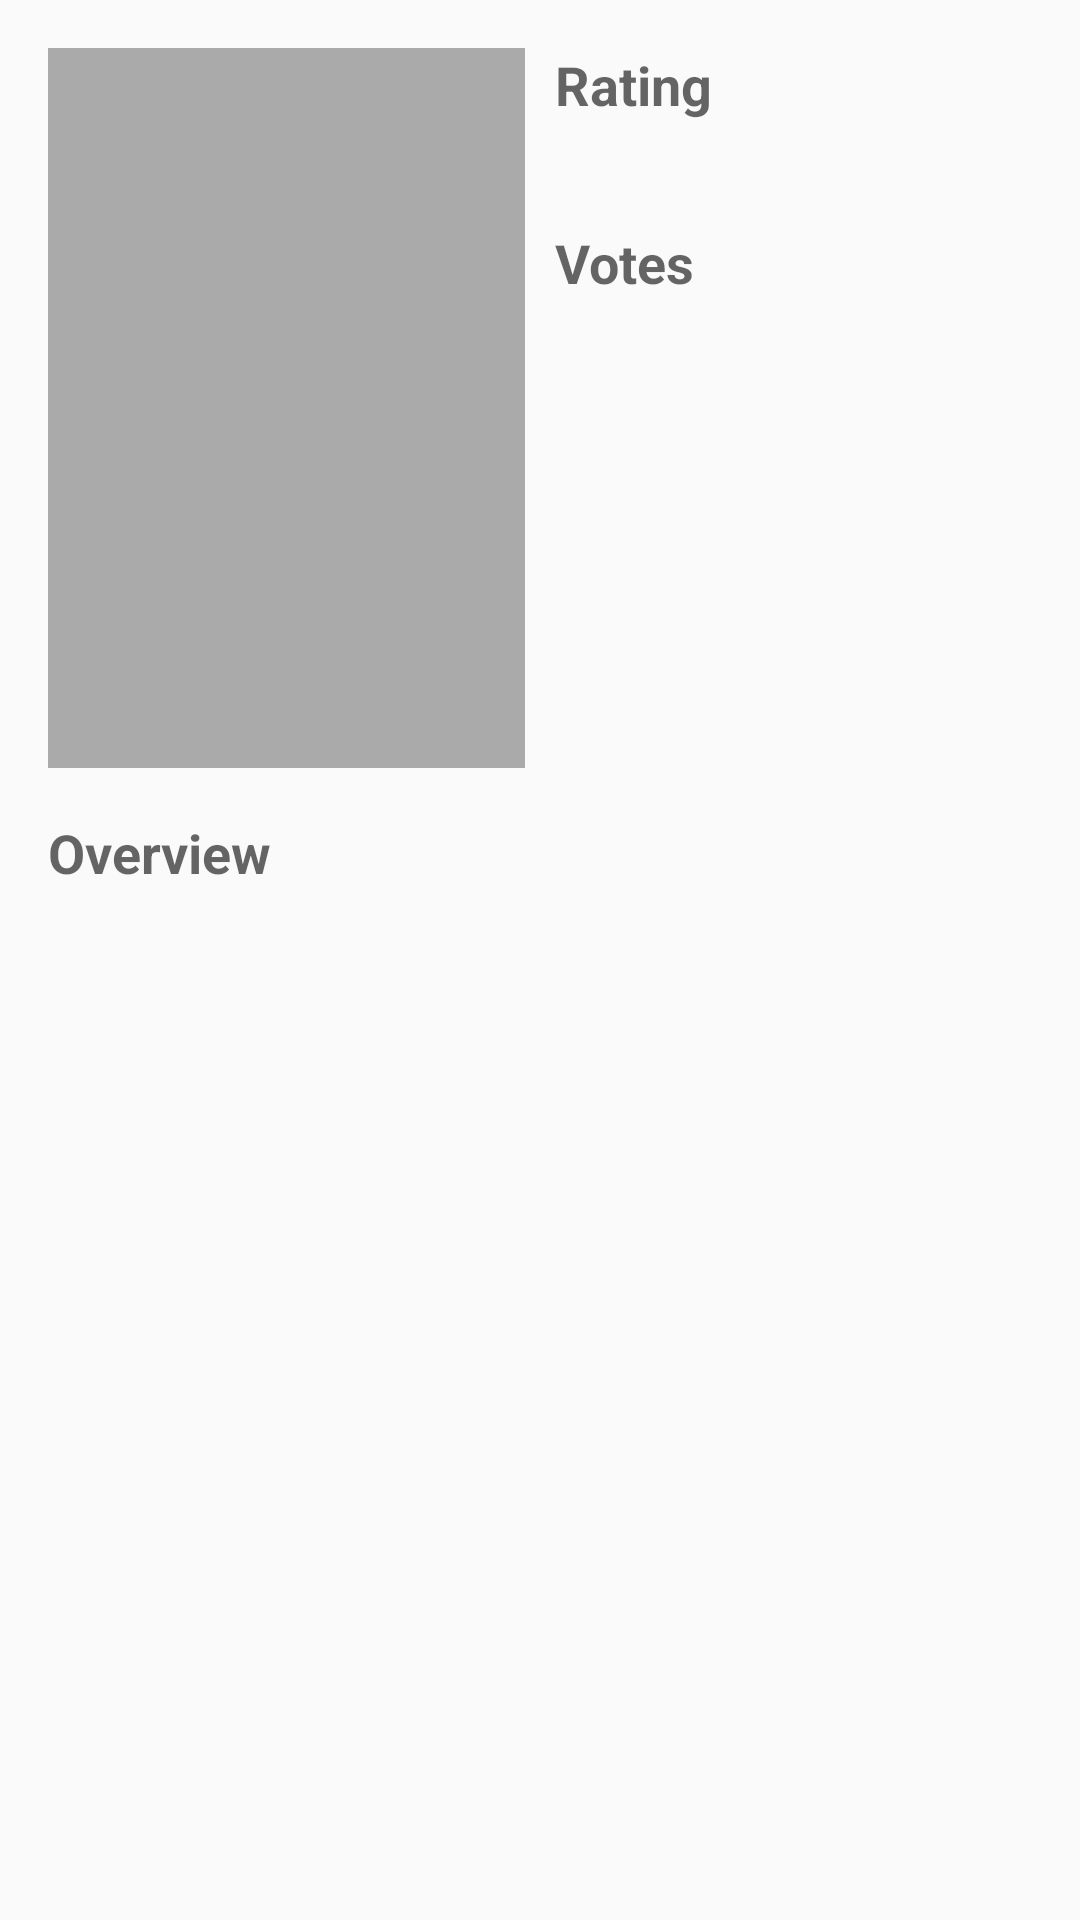

Write the Android layout XML for this screen, with the resource values it uses.
<!-- AndroidManifest.xml: application theme AppTheme -->
<!-- res/layout/activity_movie_details.xml -->
<?xml version="1.0" encoding="utf-8"?>
<ScrollView
    xmlns:android="http://schemas.android.com/apk/res/android"
    xmlns:tools="http://schemas.android.com/tools"
    android:layout_width="match_parent"
    android:layout_height="match_parent"
   >

    <RelativeLayout
        android:layout_width="match_parent"
        android:layout_height="match_parent"
        android:paddingBottom="@dimen/activity_vertical_margin"
        android:paddingLeft="@dimen/activity_horizontal_margin"
        android:paddingRight="@dimen/activity_horizontal_margin"
        android:paddingTop="@dimen/activity_vertical_margin"
        tools:context="com.polbins.themoviedb.app.detail.DetailActivity">

        <LinearLayout
            android:id="@+id/container"
            android:layout_width="match_parent"
            android:layout_height="@dimen/detailPosterHeight"
            android:orientation="horizontal">

            <ImageView
                android:id="@+id/imageView"
                android:layout_width="0dp"
                android:layout_height="@dimen/detailPosterHeight"
                android:layout_weight="1"
                android:scaleType="centerCrop"
                android:background="@android:color/darker_gray"/>

            <LinearLayout
                android:layout_width="0dp"
                android:layout_height="wrap_content"
                android:layout_marginLeft="10dp"
                android:layout_weight="1"
                android:orientation="vertical">

                <TextView
                    android:layout_width="wrap_content"
                    android:layout_height="wrap_content"
                    android:layout_marginBottom="8dp"
                    android:text="@string/rating_header"
                    android:textAppearance="@style/Base.TextAppearance.AppCompat.Medium"
                    android:textStyle="bold"/>

                <TextView
                    android:id="@+id/rating"
                    android:layout_width="wrap_content"
                    android:layout_height="wrap_content"
                    android:layout_marginBottom="8dp"
                   />

                <TextView
                    android:layout_width="wrap_content"
                    android:layout_height="wrap_content"
                    android:layout_marginBottom="8dp"
                    android:text="@string/votes_header"
                    android:textAppearance="@style/Base.TextAppearance.AppCompat.Medium"
                    android:textStyle="bold"/>

                <TextView
                    android:id="@+id/votes_total"
                    android:layout_width="wrap_content"
                    android:layout_height="wrap_content"
                    android:layout_marginBottom="8dp"
                  />




            </LinearLayout>
        </LinearLayout>

        <TextView
            android:layout_marginTop="16dp"
            android:id="@+id/overviewHeader"
            android:layout_below="@id/container"
            android:layout_width="wrap_content"
            android:layout_height="wrap_content"
            android:layout_marginBottom="8dp"
            android:text="@string/overview_header"
            android:textAppearance="@style/Base.TextAppearance.AppCompat.Medium"
            android:textStyle="bold"/>

        <TextView
            android:layout_below="@id/overviewHeader"
            android:id="@+id/overviewTextView"
            android:layout_width="wrap_content"
            android:ellipsize="end"
            android:layout_height="wrap_content"
            android:layout_marginBottom="8dp"
            tools:text="Twenty-two years after the events of Jurassic Park, Isla Nublar now features a fully functioning dinosaur theme park, Jurassic World, as originally envisioned by John Hammond. Twenty-two years after the events of Jurassic Park, Isla Nublar now features a fully functioning dinosaur theme park, Jurassic World, as originally envisioned by John Hammond. Twenty-two years after the events of Jurassic Park, Isla Nublar now features a fully functioning dinosaur theme park, Jurassic World, as originally envisioned by John Hammond."/>


        <Button
            android:id="@+id/bookButton"
            android:layout_width="match_parent"
            android:layout_height="wrap_content"
            android:visibility="gone"
            android:layout_below="@id/overviewTextView"
            android:layout_marginTop="16dp"
            android:text="@string/book_the_movie_button"/>

        <TextView
            android:id="@+id/textView"
            android:layout_width="wrap_content"
            android:layout_height="wrap_content"
            android:layout_centerInParent="true"
            android:visibility="gone"
             android:text="@string/generic_error"
            android:textAlignment="center"/>

        <ProgressBar
            android:id="@+id/progressBar"
            android:layout_width="wrap_content"
            android:layout_height="wrap_content"
            android:visibility="gone"
            android:layout_centerInParent="true"/>

    </RelativeLayout>
</ScrollView>
<!-- resources referenced by this layout -->
<resources>
  <dimen name="activity_horizontal_margin">16dp</dimen>
  <dimen name="activity_vertical_margin">16dp</dimen>
  <dimen name="detailPosterHeight">240dp</dimen>
  <string name="book_the_movie_button">Book the Movie</string>
  <string name="generic_error">Oops! Something went wrong,\nPlease try again later...</string>
  <string name="overview_header">Overview</string>
  <string name="rating_header">Rating</string>
  <string name="votes_header">Votes</string>
  <style name="AppTheme" parent="Theme.AppCompat.Light.DarkActionBar">
          
          <item name="colorPrimary">@color/colorPrimary</item>
          <item name="colorPrimaryDark">@color/colorPrimaryDark</item>
          <item name="colorAccent">@color/colorAccent</item>
      </style>
  <!-- not gathered from this repository: default colours our renderer supplied (Android Studio template values) -->
  <color name="colorPrimary">#FF6200EE</color>
  <color name="colorPrimaryDark">#FF3700B3</color>
  <color name="colorAccent">#FF03DAC5</color>
</resources>
